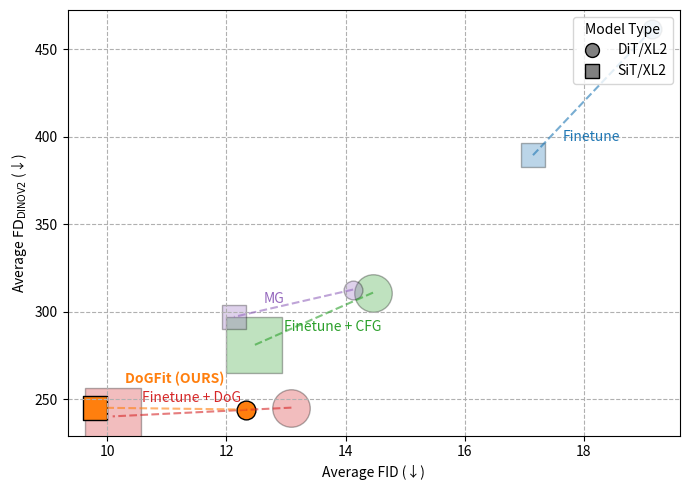

Write Python code to recreate this figure. (Note: this script raises an exception after producing the figure.)
import matplotlib.pyplot as plt
import numpy as np
from matplotlib.lines import Line2D

# ---------- 0.  data  -------------------------------------------------
methods_FID = [
    (3.6614e14, 19.144, "Finetune",          "DiT/XL2"),
    (7.32281e14, 14.46,  "Finetune + CFG",   "DiT/XL2"),
    (7.32281e14, 13.09,  "Finetune + DoG",   "DiT/XL2"),
    (3.6614e14, 14.126, "MG",                "DiT/XL2"),
    (3.6614e14, 12.336, "DoGFit (OURS)",     "DiT/XL2"),
    (4.54014e14, 17.144, "Finetune",         "SiT/XL2"),
    (1.08378e15, 12.46,  "Finetune + CFG",   "SiT/XL2"),
    (1.08378e15, 10.09,  "Finetune + DoG",   "SiT/XL2"),
    (4.54014e14, 12.126, "MG",               "SiT/XL2"),
    (4.54014e14,  9.80,  "DoGFit (OURS)",    "SiT/XL2"),
]

methods_FD = [
    (3.6614e14, 461.45, "Finetune",          "DiT/XL2"),
    (7.32281e14, 311.03, "Finetune + CFG",   "DiT/XL2"),
    (7.32281e14, 245.31, "Finetune + DoG",   "DiT/XL2"),
    (3.6614e14, 312.78, "MG",                "DiT/XL2"),
    (3.6614e14, 244.23, "DoGFit (OURS)",     "DiT/XL2"),
    (4.54014e14, 389.57, "Finetune",         "SiT/XL2"),
    (1.08378e15, 280.94, "Finetune + CFG",   "SiT/XL2"),
    (1.08378e15, 240.32, "Finetune + DoG",   "SiT/XL2"),
    (4.54014e14, 297.16, "MG",               "SiT/XL2"),
    (4.54014e14, 245.29, "DoGFit (OURS)",    "SiT/XL2"),
]

# ---------- 1.  pull arrays ------------------------------------------
flops  = np.array([m[0] for m in methods_FID]) / 1e12      # TFLOPs
avgFID = np.array([m[1] for m in methods_FID])             #   x-axis
fdDIN  = np.array([m[1] for m in methods_FD])               #   y-axis
labels = [m[2] for m in methods_FID]
models = [m[3] for m in methods_FID]

method_colors = {
    "Finetune":          "#1f77b4",
    "Finetune + CFG":    "#2ca02c",
    "Finetune + DoG":    "#d62728",
    "MG":                "#9467bd",
    "DoGFit (OURS)":     "#ff7f0e",
}
colors      = [method_colors[l] for l in labels]
alphas      = [1.0 if "DoGFit" in l else 0.3 for l in labels]

# ---------- 2.  bubble size ∝ flops ----------------------------------
max_area   = 40      # (px²) size of largest bubble – tweak freely
sizes      = flops / flops.max() * max_area

# ---------- 3.  dashed lines (same label across backbones) -----------
method_lines = {}
for i, lab in enumerate(labels):
    method_lines.setdefault(lab, {"x": [], "y": []})
    method_lines[lab]["x"].append(avgFID[i])
    method_lines[lab]["y"].append(fdDIN[i])

# ---------- 4.  plot --------------------------------------------------
plt.figure(figsize=(7, 5))

# connect the two points for each method
for lab, pts in method_lines.items():
    plt.plot(pts["x"], pts["y"], '--', color=method_colors[lab], alpha=0.6)

for i in range(len(labels)):
    marker = 'o' if models[i] == "DiT/XL2" else 's'
    plt.scatter(
        avgFID[i], fdDIN[i],
        s=sizes[i]**2,
        color=colors[i], alpha=alphas[i], marker=marker, edgecolor='black'
    )
    # annotate SiT points (square markers)
    if models[i] == "SiT/XL2":
        y_off = 14 if "DoGFit" in labels[i] else 8
        plt.text(avgFID[i] + 0.5, fdDIN[i] + y_off,
                 labels[i], color=colors[i],
                 fontweight='bold' if "DoGFit" in labels[i] else 'normal')

plt.xlabel(r"Average FID (↓)")
plt.ylabel(r"Average $\mathrm{FD}_{\text{DINOV2}}$ (↓)")
plt.grid(True, linestyle='--', alpha=1)

# legend for shape
legend_elems = [
    Line2D([0], [0], marker='o', color='w', label='DiT/XL2',
           markerfacecolor='gray', markeredgecolor='black', markersize=10),
    Line2D([0], [0], marker='s', color='w', label='SiT/XL2',
           markerfacecolor='gray', markeredgecolor='black', markersize=10)
]
plt.legend(handles=legend_elems, title="Model Type", loc='upper right')

plt.tight_layout()
plt.savefig("tables/bubble_chart_fd_vs_fid_bubbles.png", dpi=300)
plt.show()
